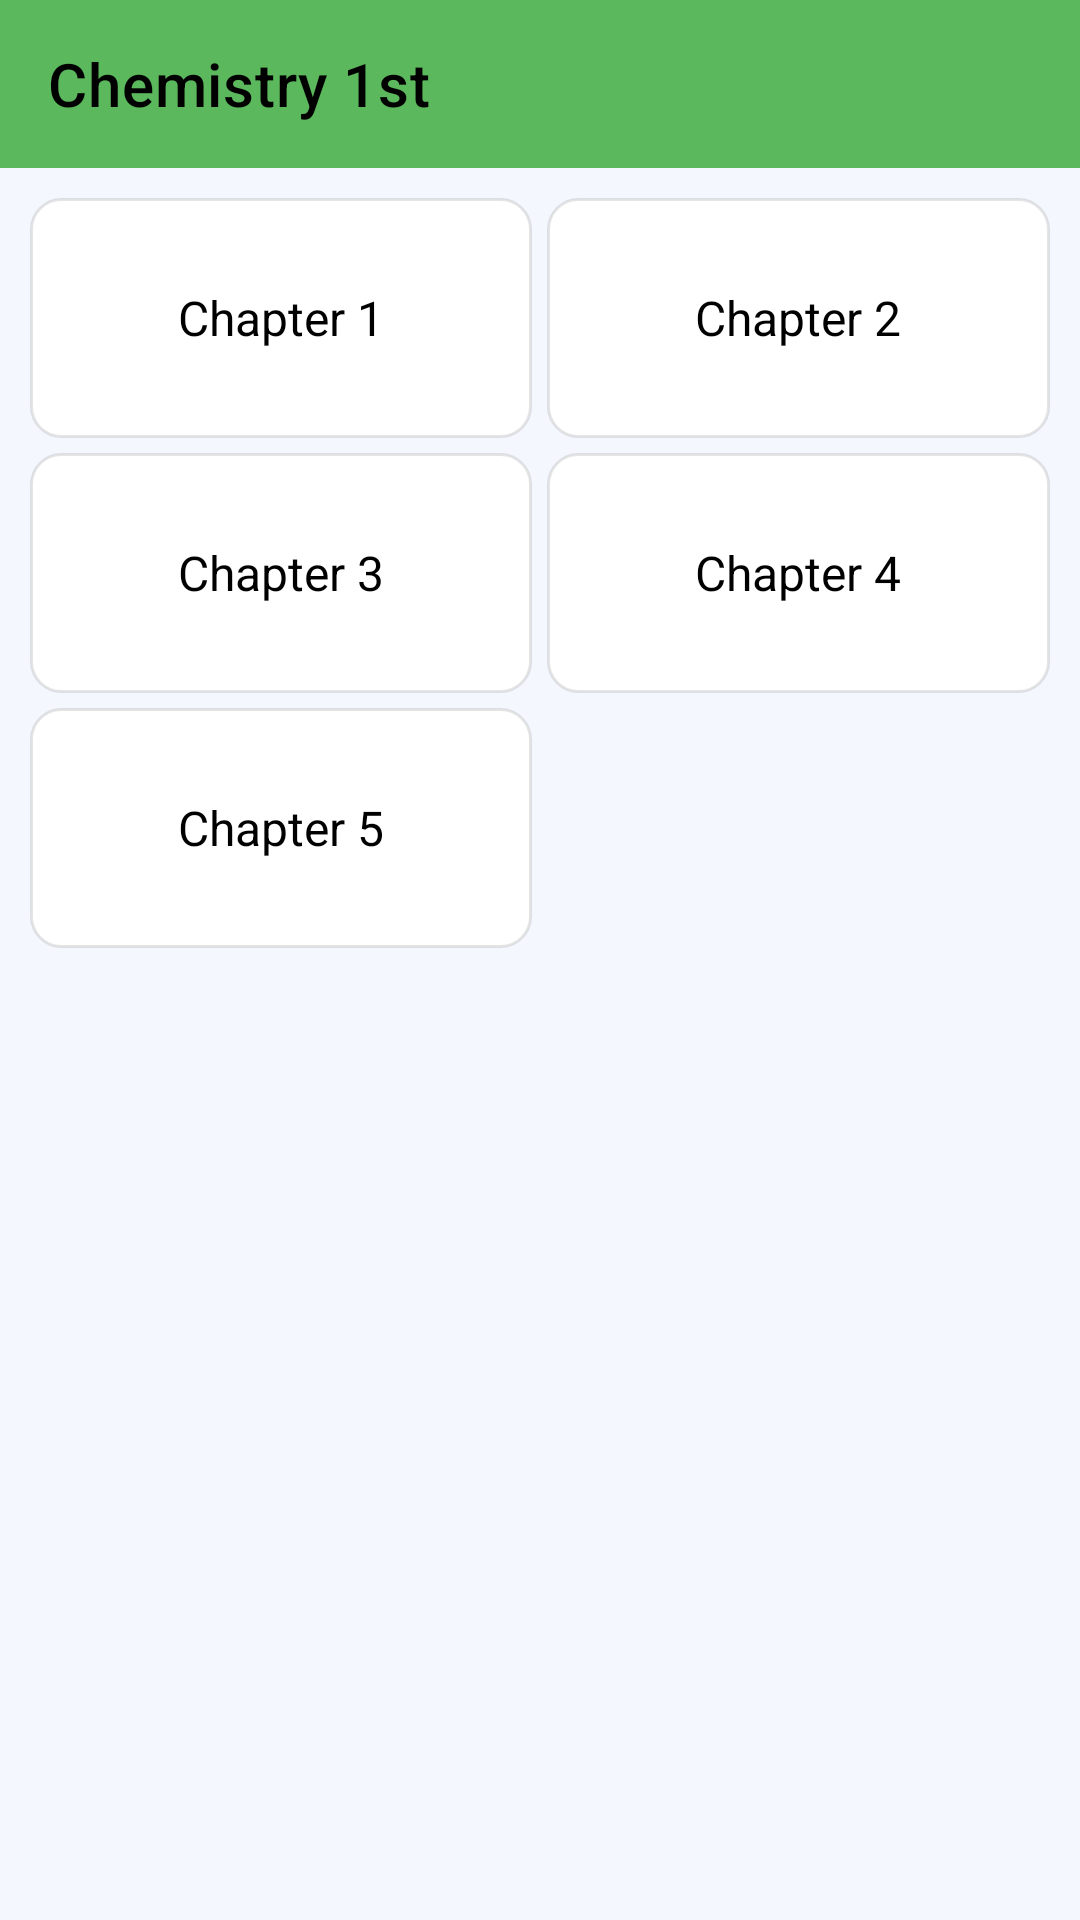

Write the Android layout XML for this screen, with the resource values it uses.
<!-- AndroidManifest.xml: application theme Theme.GreenAcademy2 -->
<!-- res/layout/activity_add_chemistry1.xml -->
<?xml version="1.0" encoding="utf-8"?>
<LinearLayout xmlns:android="http://schemas.android.com/apk/res/android"
    xmlns:app="http://schemas.android.com/apk/res-auto"
    xmlns:tools="http://schemas.android.com/tools"
    android:layout_width="match_parent"
    android:layout_height="match_parent"
    android:background="@color/back"
    android:orientation="vertical"
    tools:context=".Add_Chemistry1">

    <androidx.appcompat.widget.Toolbar
        android:id="@+id/toolbarAdd_Chemistry1"
        android:layout_width="match_parent"
        android:layout_height="wrap_content"
        app:titleTextColor="@color/black"
        android:background="@color/primary"
        app:title="Chemistry 1st">

    </androidx.appcompat.widget.Toolbar>

    <LinearLayout
        android:layout_width="match_parent"
        android:layout_height="match_parent"
        android:orientation="vertical">

        <ScrollView
            android:layout_width="match_parent"
            android:layout_height="match_parent">

            <LinearLayout
                android:layout_width="match_parent"
                android:layout_height="match_parent"
                android:orientation="vertical">

                <GridLayout
                    android:layout_marginTop="10dp"
                    android:layout_width="match_parent"
                    android:layout_height="match_parent"
                    android:rowCount="7"
                    android:columnCount="2">


                    <LinearLayout
                        android:orientation="vertical"
                        android:id="@id/chapter_1"
                        android:background="@drawable/chapter_name"
                        android:layout_width="50dp"
                        android:layout_height="80dp"
                        android:layout_columnWeight="1"
                        android:layout_marginStart="10dp"
                        android:layout_rowWeight="1"
                        android:layout_row="0"
                        android:layout_column="0">

                        <TextView
                            android:layout_width="match_parent"
                            android:layout_height="match_parent"
                            android:gravity="center"
                            android:textSize="16sp"
                            android:text="Chapter 1"
                            android:textColor="@color/black"/>

                    </LinearLayout>

                    <LinearLayout
                        android:layout_marginEnd="10dp"
                        android:layout_marginStart="5dp"
                        android:orientation="vertical"
                        android:id="@id/chapter_2"
                        android:background="@drawable/chapter_name"
                        android:layout_width="50dp"
                        android:layout_height="80dp"
                        android:layout_columnWeight="1"
                        android:layout_rowWeight="1"
                        android:layout_row="0"
                        android:layout_column="1">

                        <TextView
                            android:layout_width="match_parent"
                            android:layout_height="match_parent"
                            android:gravity="center"
                            android:textSize="16sp"
                            android:text="Chapter 2"
                            android:textColor="@color/black"/>

                    </LinearLayout>

                    <LinearLayout
                        android:layout_marginStart="10dp"
                        android:layout_marginTop="5dp"
                        android:orientation="vertical"
                        android:id="@id/chapter_3"
                        android:background="@drawable/chapter_name"
                        android:layout_width="50dp"
                        android:layout_height="80dp"
                        android:layout_columnWeight="1"
                        android:layout_rowWeight="1"
                        android:layout_row="1"
                        android:layout_column="0">

                        <TextView
                            android:layout_width="match_parent"
                            android:layout_height="match_parent"
                            android:gravity="center"
                            android:textSize="16sp"
                            android:text="Chapter 3"
                            android:textColor="@color/black"/>

                    </LinearLayout>
                    <LinearLayout
                        android:layout_marginEnd="10dp"
                        android:layout_marginStart="5dp"
                        android:layout_marginTop="5dp"
                        android:orientation="vertical"
                        android:id="@id/chapter_4"
                        android:background="@drawable/chapter_name"
                        android:layout_width="50dp"
                        android:layout_height="80dp"
                        android:layout_columnWeight="1"
                        android:layout_rowWeight="1"
                        android:layout_row="1"
                        android:layout_column="1">

                        <TextView
                            android:layout_width="match_parent"
                            android:layout_height="match_parent"
                            android:gravity="center"
                            android:textSize="16sp"
                            android:text="Chapter 4"
                            android:textColor="@color/black"/>

                    </LinearLayout>

                    <LinearLayout
                        android:layout_marginStart="10dp"
                        android:layout_marginTop="5dp"
                        android:orientation="vertical"
                        android:id="@id/chapter_5"
                        android:background="@drawable/chapter_name"
                        android:layout_width="50dp"
                        android:layout_height="80dp"
                        android:layout_columnWeight="1"
                        android:layout_rowWeight="1"
                        android:layout_row="2"
                        android:layout_column="0">

                        <TextView
                            android:layout_width="match_parent"
                            android:layout_height="match_parent"
                            android:gravity="center"
                            android:textSize="16sp"
                            android:text="Chapter 5"
                            android:textColor="@color/black"/>

                    </LinearLayout>


                </GridLayout>

                
                
                
                
                


            </LinearLayout>


        </ScrollView>
    </LinearLayout>

</LinearLayout>
<!-- resources referenced by this layout -->
<resources>
  <color name="back">#F4F7FD</color>
  <color name="black">#FF000000</color>
  <color name="primary">#5cb85c</color>
  <!-- drawable chapter_name (drawable) -->
  <?xml version="1.0" encoding="utf-8"?>
  <shape xmlns:android="http://schemas.android.com/apk/res/android"
      android:shape="rectangle">
  
      <corners android:radius="10dp"/>
      <stroke android:color="#1A000000" android:width="1dp"/>
      <gradient android:startColor="@color/white" android:endColor="@color/white"/>
  
  </shape>
  <style name="Theme.GreenAcademy2" parent="Base.Theme.GreenAcademy2" />
  <color name="white">#FFFFFFFF</color>
  <style name="Base.Theme.GreenAcademy2" parent="Theme.MaterialComponents.DayNight.NoActionBar">
          
          
          <item name="colorPrimary">@color/primary</item>
          <item name="colorPrimaryVariant">@color/primary</item>
          <item name="android:statusBarColor">?android:attr/colorPrimary</item>
  
  
      </style>
</resources>
